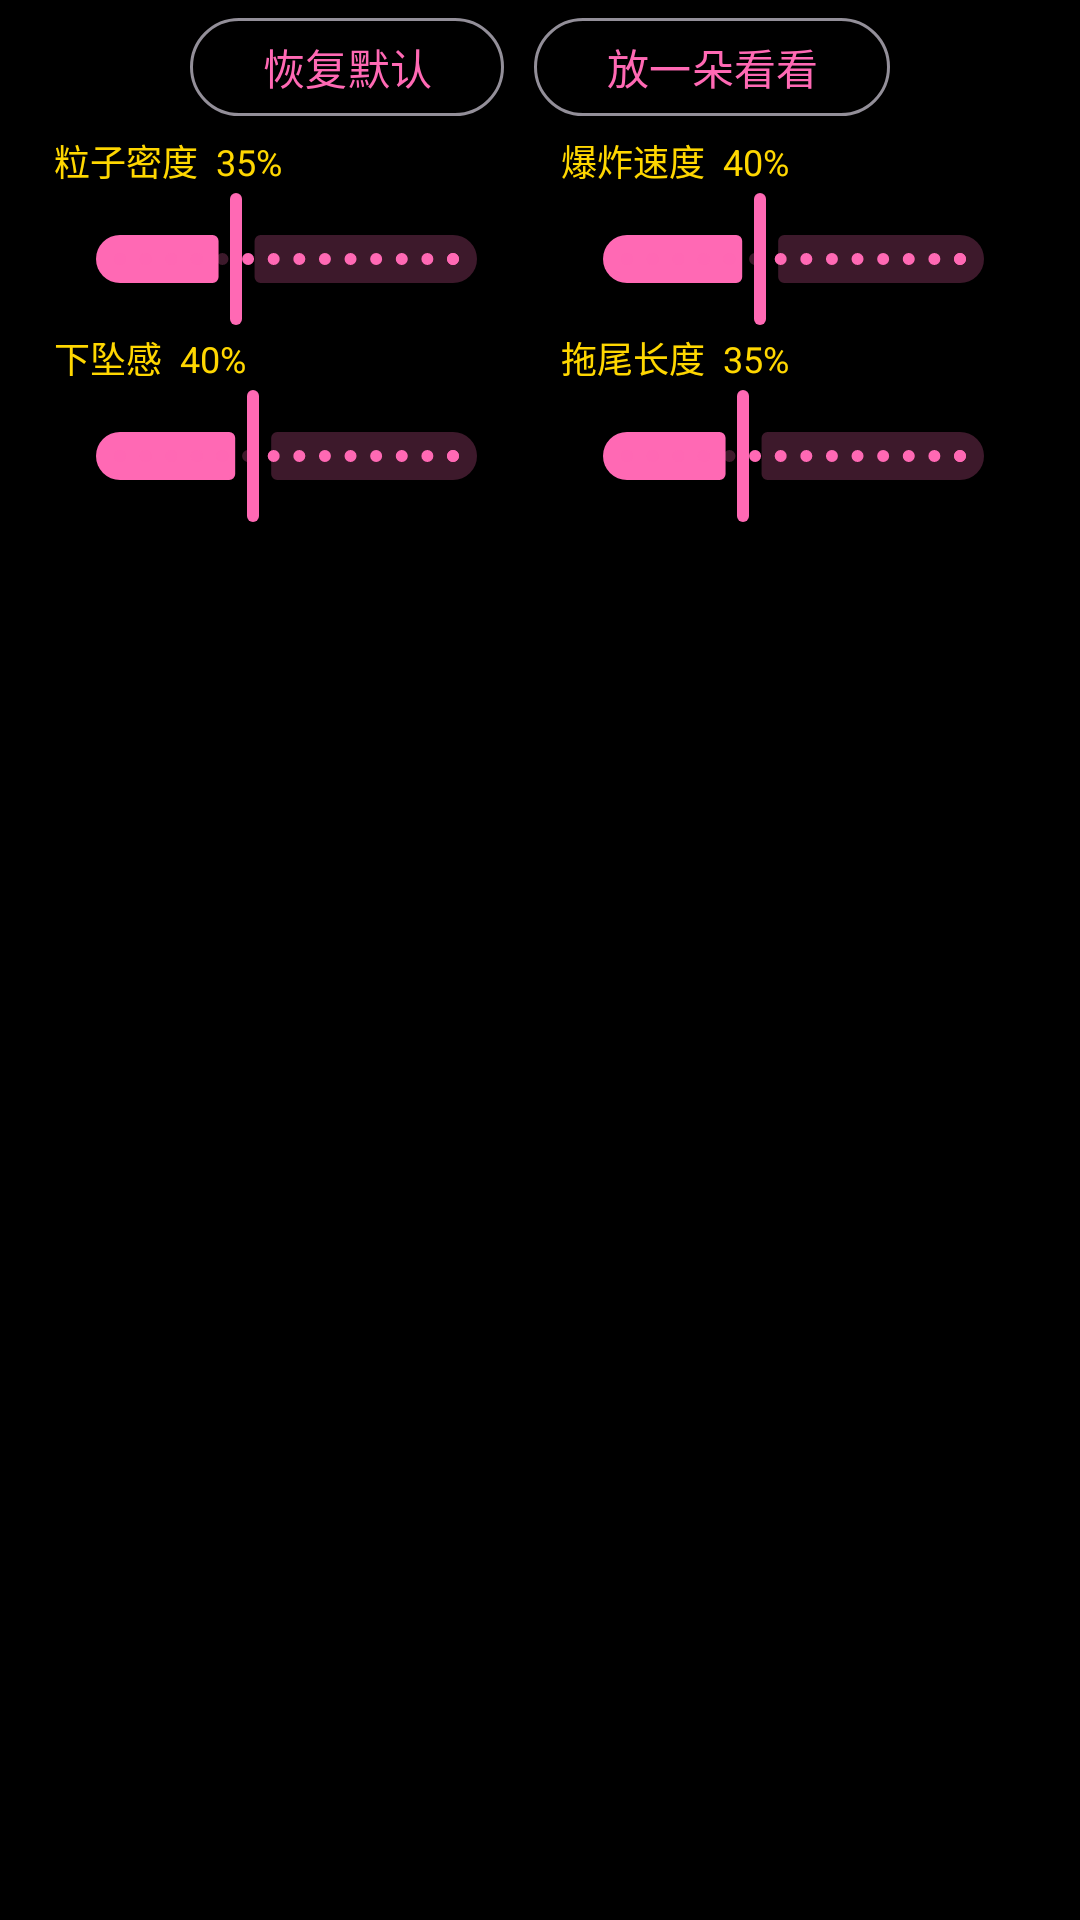

Android layout source for this screen:
<!-- AndroidManifest.xml: application theme Theme.Electronic -->
<!-- res/layout/dialog_firework_tuning.xml -->
<?xml version="1.0" encoding="utf-8"?>
<LinearLayout xmlns:android="http://schemas.android.com/apk/res/android"
    android:layout_width="match_parent"
    android:layout_height="wrap_content"
    android:orientation="vertical"
    android:paddingHorizontal="18dp"
    android:paddingTop="2dp"
    android:paddingBottom="2dp">

    <LinearLayout
        android:layout_width="match_parent"
        android:layout_height="wrap_content"
        android:gravity="center"
        android:orientation="horizontal">

        <com.google.android.material.button.MaterialButton
            android:id="@+id/btn_reset"
            style="@style/Widget.Material3.Button.OutlinedButton"
            android:layout_width="wrap_content"
            android:layout_height="wrap_content"
            android:minHeight="40dp"
            android:text="恢复默认" />

        <com.google.android.material.button.MaterialButton
            android:id="@+id/btn_preview"
            style="@style/Widget.Material3.Button.OutlinedButton"
            android:layout_width="wrap_content"
            android:layout_height="wrap_content"
            android:layout_marginStart="10dp"
            android:minHeight="40dp"
            android:text="放一朵看看" />
    </LinearLayout>

    <LinearLayout
        android:layout_width="match_parent"
        android:layout_height="wrap_content"
        android:layout_marginTop="2dp"
        android:orientation="horizontal">

        <LinearLayout
            android:layout_width="0dp"
            android:layout_height="wrap_content"
            android:layout_weight="1"
            android:orientation="vertical">

            <TextView
                android:id="@+id/tv_density_label"
                android:layout_width="match_parent"
                android:layout_height="wrap_content"
                android:text="粒子密度  35%"
                android:textColor="#FFD700"
                android:textSize="12sp" />

            
            <com.google.android.material.slider.Slider
                android:id="@+id/slider_density"
                android:layout_width="match_parent"
                android:layout_height="wrap_content"
                android:stepSize="5.0"
                android:value="35.0"
                android:valueFrom="0.0"
                android:valueTo="100.0" />
        </LinearLayout>

        <LinearLayout
            android:layout_width="0dp"
            android:layout_height="wrap_content"
            android:layout_marginStart="14dp"
            android:layout_weight="1"
            android:orientation="vertical">

            <TextView
                android:id="@+id/tv_speed_label"
                android:layout_width="match_parent"
                android:layout_height="wrap_content"
                android:text="爆炸速度  40%"
                android:textColor="#FFD700"
                android:textSize="12sp" />

            <com.google.android.material.slider.Slider
                android:id="@+id/slider_speed"
                android:layout_width="match_parent"
                android:layout_height="wrap_content"
                android:stepSize="5.0"
                android:value="40.0"
                android:valueFrom="0.0"
                android:valueTo="100.0" />
        </LinearLayout>
    </LinearLayout>

    <LinearLayout
        android:layout_width="match_parent"
        android:layout_height="wrap_content"
        android:orientation="horizontal">

        <LinearLayout
            android:layout_width="0dp"
            android:layout_height="wrap_content"
            android:layout_weight="1"
            android:orientation="vertical">

            <TextView
                android:id="@+id/tv_fall_label"
                android:layout_width="match_parent"
                android:layout_height="wrap_content"
                android:text="下坠感  40%"
                android:textColor="#FFD700"
                android:textSize="12sp" />

            <com.google.android.material.slider.Slider
                android:id="@+id/slider_fall"
                android:layout_width="match_parent"
                android:layout_height="wrap_content"
                android:stepSize="5.0"
                android:value="40.0"
                android:valueFrom="0.0"
                android:valueTo="100.0" />
        </LinearLayout>

        <LinearLayout
            android:layout_width="0dp"
            android:layout_height="wrap_content"
            android:layout_marginStart="14dp"
            android:layout_weight="1"
            android:orientation="vertical">

            <TextView
                android:id="@+id/tv_trail_label"
                android:layout_width="match_parent"
                android:layout_height="wrap_content"
                android:text="拖尾长度  35%"
                android:textColor="#FFD700"
                android:textSize="12sp" />

            <com.google.android.material.slider.Slider
                android:id="@+id/slider_trail"
                android:layout_width="match_parent"
                android:layout_height="wrap_content"
                android:stepSize="5.0"
                android:value="35.0"
                android:valueFrom="0.0"
                android:valueTo="100.0" />
        </LinearLayout>
    </LinearLayout>

</LinearLayout>
<!-- resources referenced by this layout -->
<resources>
  <style name="Theme.Electronic" parent="Base.Theme.Electronic" />
  <style name="Base.Theme.Electronic" parent="Theme.Material3.Dark.NoActionBar">
          
          <item name="android:windowBackground">@android:color/black</item>
  
          
          <item name="colorPrimary">@color/romantic_pink</item>
          <item name="colorOnPrimary">@color/white</item>
          <item name="colorSecondary">@color/gold</item>
          <item name="colorOnSecondary">@color/black</item>
          <item name="colorSecondaryContainer">#3DFF69B4</item>
          <item name="colorOnSecondaryContainer">@color/gold</item>
          
          <item name="colorControlActivated">@color/romantic_pink</item>
          <item name="colorControlNormal">@color/text_secondary</item>
  
          
          <item name="android:statusBarColor">@android:color/transparent</item>
          <item name="android:navigationBarColor">@android:color/transparent</item>
          <item name="android:windowLightStatusBar">false</item>
  
          
          <item name="materialAlertDialogTheme">@style/RomanticDialog</item>
      </style>
  <color name="romantic_pink">#FFFF69B4</color>
  <color name="white">#FFFFFFFF</color>
  <color name="gold">#FFFFD700</color>
  <color name="black">#FF000000</color>
  <color name="text_secondary">#B3FFFFFF</color>
  <style name="RomanticDialog" parent="ThemeOverlay.Material3.MaterialAlertDialog">
          <item name="shapeAppearanceOverlay">@style/RomanticDialogShape</item>
      </style>
  <style name="RomanticDialogShape" parent="">
          <item name="cornerFamily">rounded</item>
          <item name="cornerSize">20dp</item>
      </style>
</resources>
